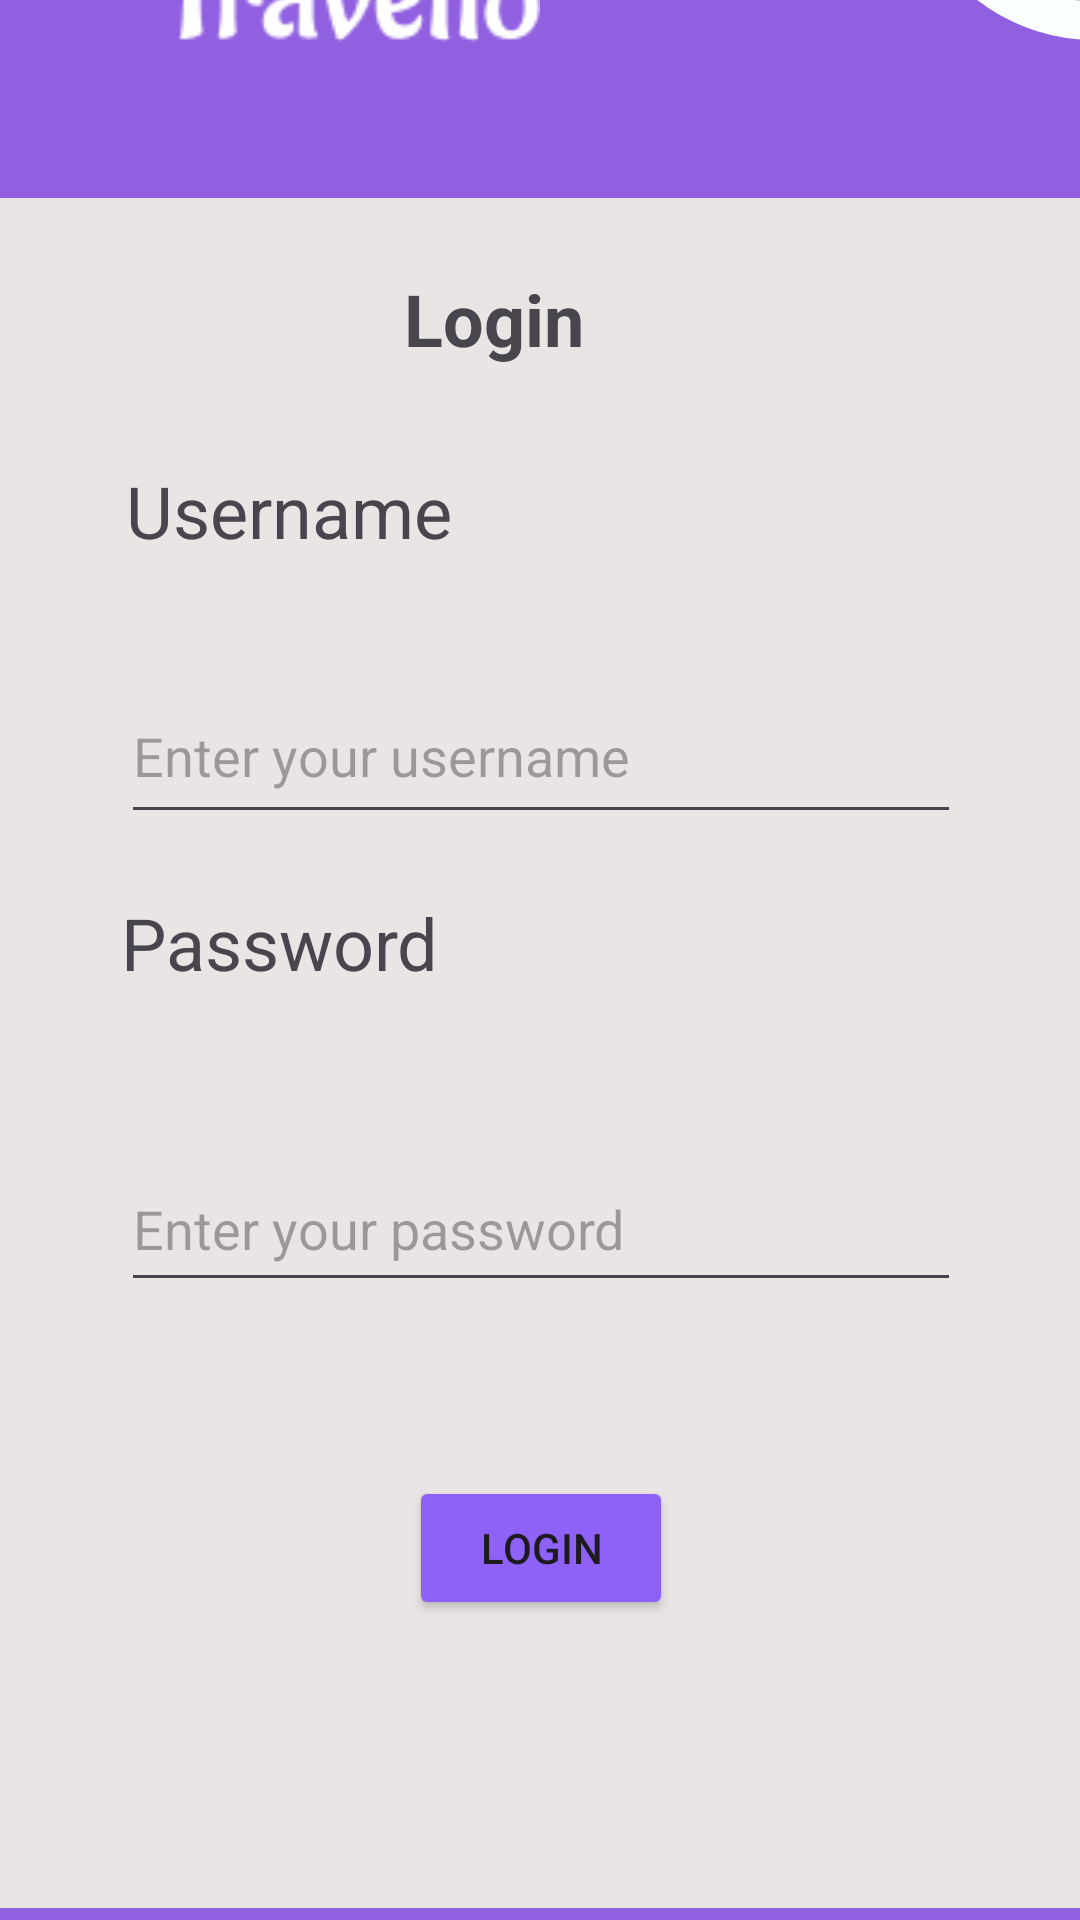

Write the Android layout XML for this screen, with the resource values it uses.
<!-- AndroidManifest.xml: application theme Theme.Travello2 -->
<!-- res/layout/activity_login.xml -->
<?xml version="1.0" encoding="utf-8"?>
<androidx.constraintlayout.widget.ConstraintLayout xmlns:android="http://schemas.android.com/apk/res/android"
    xmlns:app="http://schemas.android.com/apk/res-auto"
    xmlns:tools="http://schemas.android.com/tools"
    android:id="@+id/main"
    android:layout_width="match_parent"
    android:layout_height="match_parent"
    android:background="#9060E0"
    tools:context=".login">

    <View
        android:id="@+id/view"
        android:layout_width="411dp"
        android:layout_height="570dp"
        android:layout_marginBottom="4dp"
        android:background="#E9E5E5"
        app:layout_constraintBottom_toBottomOf="parent"
        app:layout_constraintEnd_toEndOf="parent"
        app:layout_constraintHorizontal_bias="1.0"
        app:layout_constraintStart_toStartOf="parent" />

    <TextView
        android:id="@+id/password"
        android:layout_width="280dp"
        android:layout_height="44dp"
        android:layout_marginTop="20dp"
        android:text="Password"
        android:textAlignment="viewStart"
        android:textSize="24sp"
        app:layout_constraintEnd_toEndOf="parent"
        app:layout_constraintHorizontal_bias="0.503"
        app:layout_constraintStart_toStartOf="parent"
        app:layout_constraintTop_toBottomOf="@+id/txtuname" />

    <EditText
        android:id="@+id/txtuname"
        android:layout_width="280dp"
        android:layout_height="55dp"
        android:layout_marginTop="28dp"
        android:ems="10"
        android:hint="Enter your username"
        android:inputType="textEmailAddress"
        app:layout_constraintEnd_toEndOf="parent"
        app:layout_constraintHorizontal_bias="0.503"
        app:layout_constraintStart_toStartOf="parent"
        app:layout_constraintTop_toBottomOf="@+id/textView2"
        tools:ignore="SpeakableTextPresentCheck" />

    <ImageView
        android:id="@+id/imageView3"
        android:layout_width="194dp"
        android:layout_height="129dp"
        android:layout_marginStart="284dp"
        android:layout_marginEnd="-86dp"
        android:layout_marginBottom="53dp"
        app:layout_constraintBottom_toTopOf="@+id/view"
        app:layout_constraintEnd_toEndOf="parent"
        app:layout_constraintStart_toStartOf="parent"
        app:srcCompat="@drawable/circle" />

    <TextView
        android:id="@+id/textView2"
        android:layout_width="271dp"
        android:layout_height="41dp"
        android:layout_marginTop="88dp"
        android:text="@string/Username"
        android:textSize="24sp"
        app:layout_constraintEnd_toEndOf="parent"
        app:layout_constraintHorizontal_bias="0.471"
        app:layout_constraintStart_toStartOf="parent"
        app:layout_constraintTop_toTopOf="@+id/view" />

    <EditText
        android:id="@+id/txtemail"
        android:layout_width="280dp"
        android:layout_height="52dp"
        android:layout_marginTop="40dp"
        android:ems="10"
        android:hint="Enter your password"
        android:inputType="textPassword"
        app:layout_constraintEnd_toEndOf="parent"
        app:layout_constraintHorizontal_bias="0.503"
        app:layout_constraintStart_toStartOf="parent"
        app:layout_constraintTop_toBottomOf="@+id/password" />

    <Button
        android:id="@+id/logbutton"
        android:layout_width="wrap_content"
        android:layout_height="wrap_content"
        android:layout_marginBottom="100dp"
        android:backgroundTint="#8E61F7"
        android:text="@string/login"
        app:layout_constraintBottom_toBottomOf="parent"
        app:layout_constraintEnd_toEndOf="parent"
        app:layout_constraintHorizontal_bias="0.501"
        app:layout_constraintStart_toStartOf="parent" />

    <TextView
        android:id="@+id/textView16"
        android:layout_width="91dp"
        android:layout_height="37dp"
        android:layout_marginTop="24dp"
        android:text="Login"
        android:textSize="24sp"
        android:textStyle="bold"
        app:layout_constraintEnd_toEndOf="parent"
        app:layout_constraintStart_toStartOf="parent"
        app:layout_constraintTop_toTopOf="@+id/view" />

    <ImageView
        android:id="@+id/imageView32"
        android:layout_width="wrap_content"
        android:layout_height="wrap_content"
        android:layout_marginEnd="79dp"
        android:layout_marginBottom="52dp"
        app:layout_constraintBottom_toTopOf="@+id/view"
        app:layout_constraintEnd_toStartOf="@+id/imageView3"
        app:layout_constraintHorizontal_bias="0.862"
        app:layout_constraintStart_toStartOf="parent"
        app:srcCompat="@drawable/travell" />

    <ImageView
        android:id="@+id/imageView33"
        android:layout_width="60dp"
        android:layout_height="58dp"
        android:layout_marginBottom="48dp"
        app:layout_constraintBottom_toBottomOf="@+id/imageView32"
        app:layout_constraintEnd_toEndOf="@+id/imageView32"
        app:layout_constraintHorizontal_bias="0.0"
        app:layout_constraintStart_toStartOf="parent"
        app:srcCompat="@drawable/circle" />

</androidx.constraintlayout.widget.ConstraintLayout>
<!-- resources referenced by this layout -->
<resources>
  <!-- drawable circle (drawable) -->
  <?xml version="1.0" encoding="utf-8"?>
  <shape xmlns:android="http://schemas.android.com/apk/res/android">
      <stroke android:color="#FCFFFF" android:width="2dp" /> 
      <corners android:radius="15dp" /> 
      <size android:width="20dp" android:height="20dp" /> 
  </shape>
  <!-- drawable travell: png bitmap (drawable, 1920 bytes) -->
  <string name="Username">Username</string>
  <string name="login">Login</string>
  <style name="Theme.Travello2" parent="Base.Theme.Travello2" />
  <style name="Base.Theme.Travello2" parent="Theme.Material3.DayNight.NoActionBar">
          
          
      </style>
</resources>
